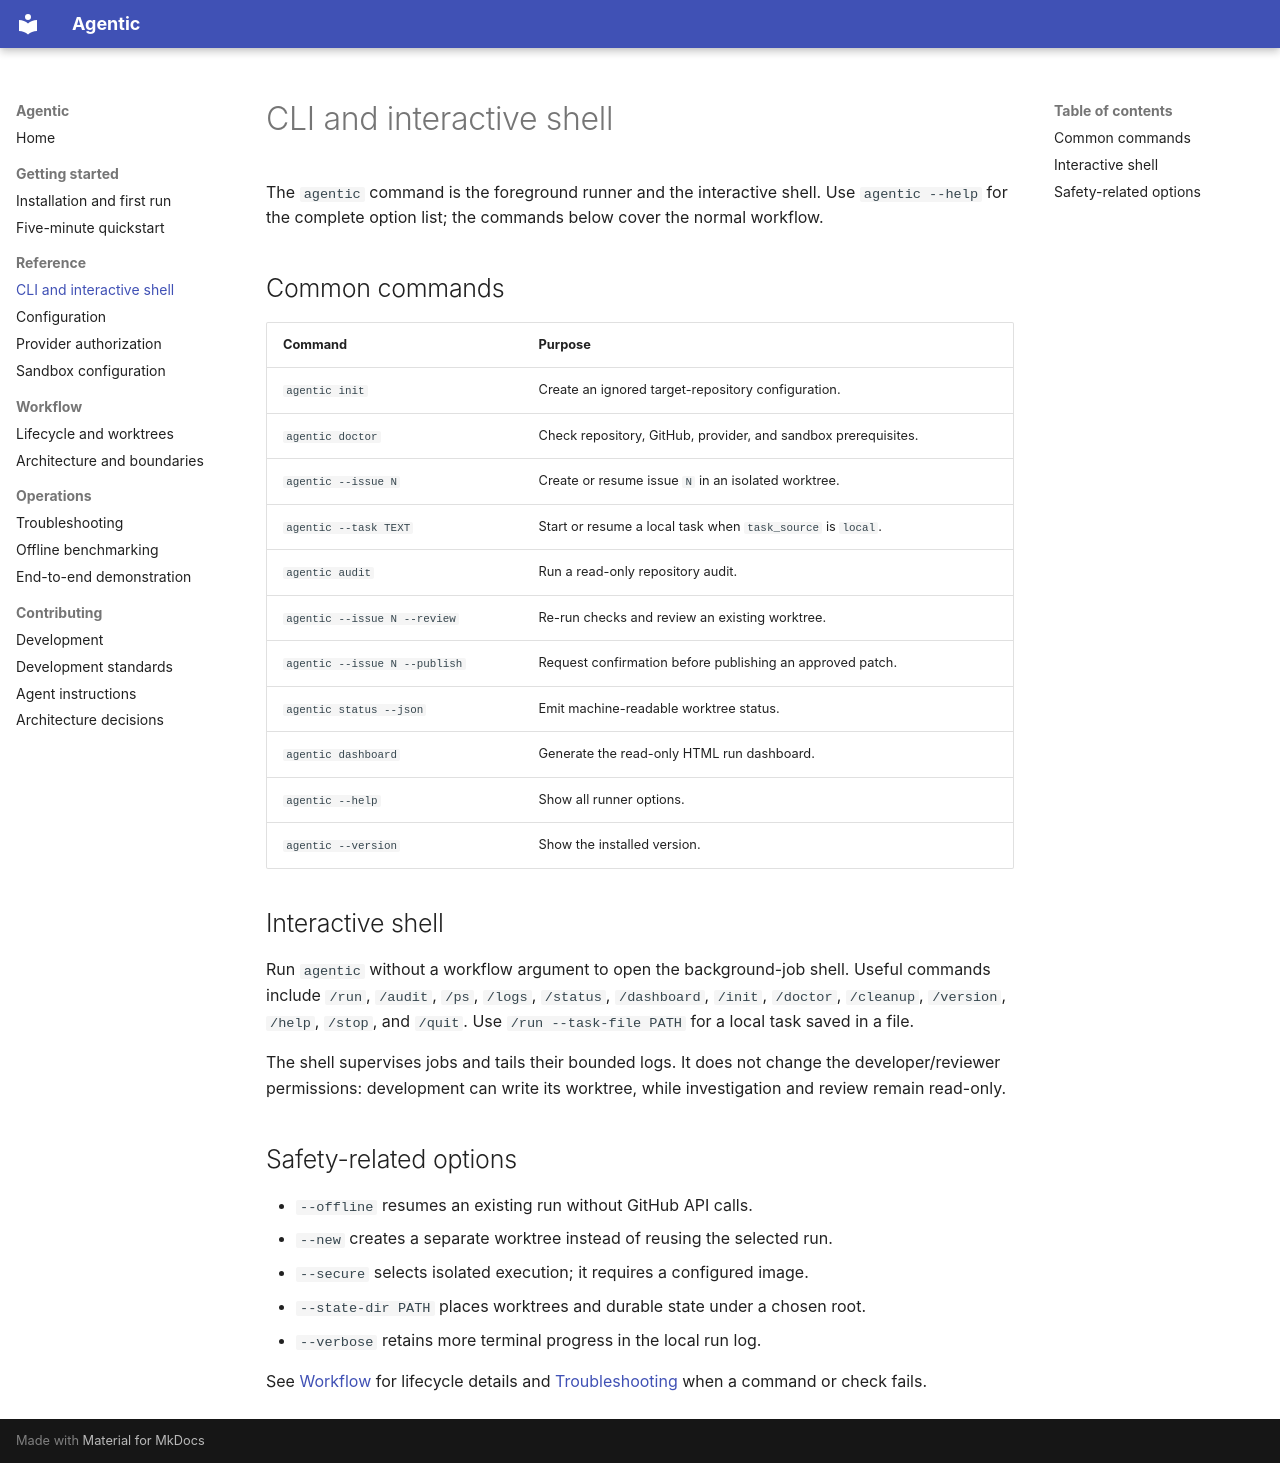

repository: toanle88/Agentic · page: cli-reference/index.html · generator: mkdocs

# CLI and interactive shell

The `agentic` command is the foreground runner and the interactive shell. Use
`agentic --help` for the complete option list; the commands below cover the
normal workflow.

## Common commands

| Command | Purpose |
| --- | --- |
| `agentic init` | Create an ignored target-repository configuration. |
| `agentic doctor` | Check repository, GitHub, provider, and sandbox prerequisites. |
| `agentic --issue N` | Create or resume issue `N` in an isolated worktree. |
| `agentic --task TEXT` | Start or resume a local task when `task_source` is `local`. |
| `agentic audit` | Run a read-only repository audit. |
| `agentic --issue N --review` | Re-run checks and review an existing worktree. |
| `agentic --issue N --publish` | Request confirmation before publishing an approved patch. |
| `agentic status --json` | Emit machine-readable worktree status. |
| `agentic dashboard` | Generate the read-only HTML run dashboard. |
| `agentic --help` | Show all runner options. |
| `agentic --version` | Show the installed version. |

## Interactive shell

Run `agentic` without a workflow argument to open the background-job shell.
Useful commands include `/run`, `/audit`, `/ps`, `/logs`, `/status`,
`/dashboard`, `/init`, `/doctor`, `/cleanup`, `/version`, `/help`, `/stop`,
and `/quit`. Use `/run --task-file PATH` for a local task saved in a file.

The shell supervises jobs and tails their bounded logs. It does not change the
developer/reviewer permissions: development can write its worktree, while
investigation and review remain read-only.

## Safety-related options

- `--offline` resumes an existing run without GitHub API calls.
- `--new` creates a separate worktree instead of reusing the selected run.
- `--secure` selects isolated execution; it requires a configured image.
- `--state-dir PATH` places worktrees and durable state under a chosen root.
- `--verbose` retains more terminal progress in the local run log.

See [Workflow](workflow.md) for lifecycle details and
[Troubleshooting](troubleshooting.md) when a command or check fails.
